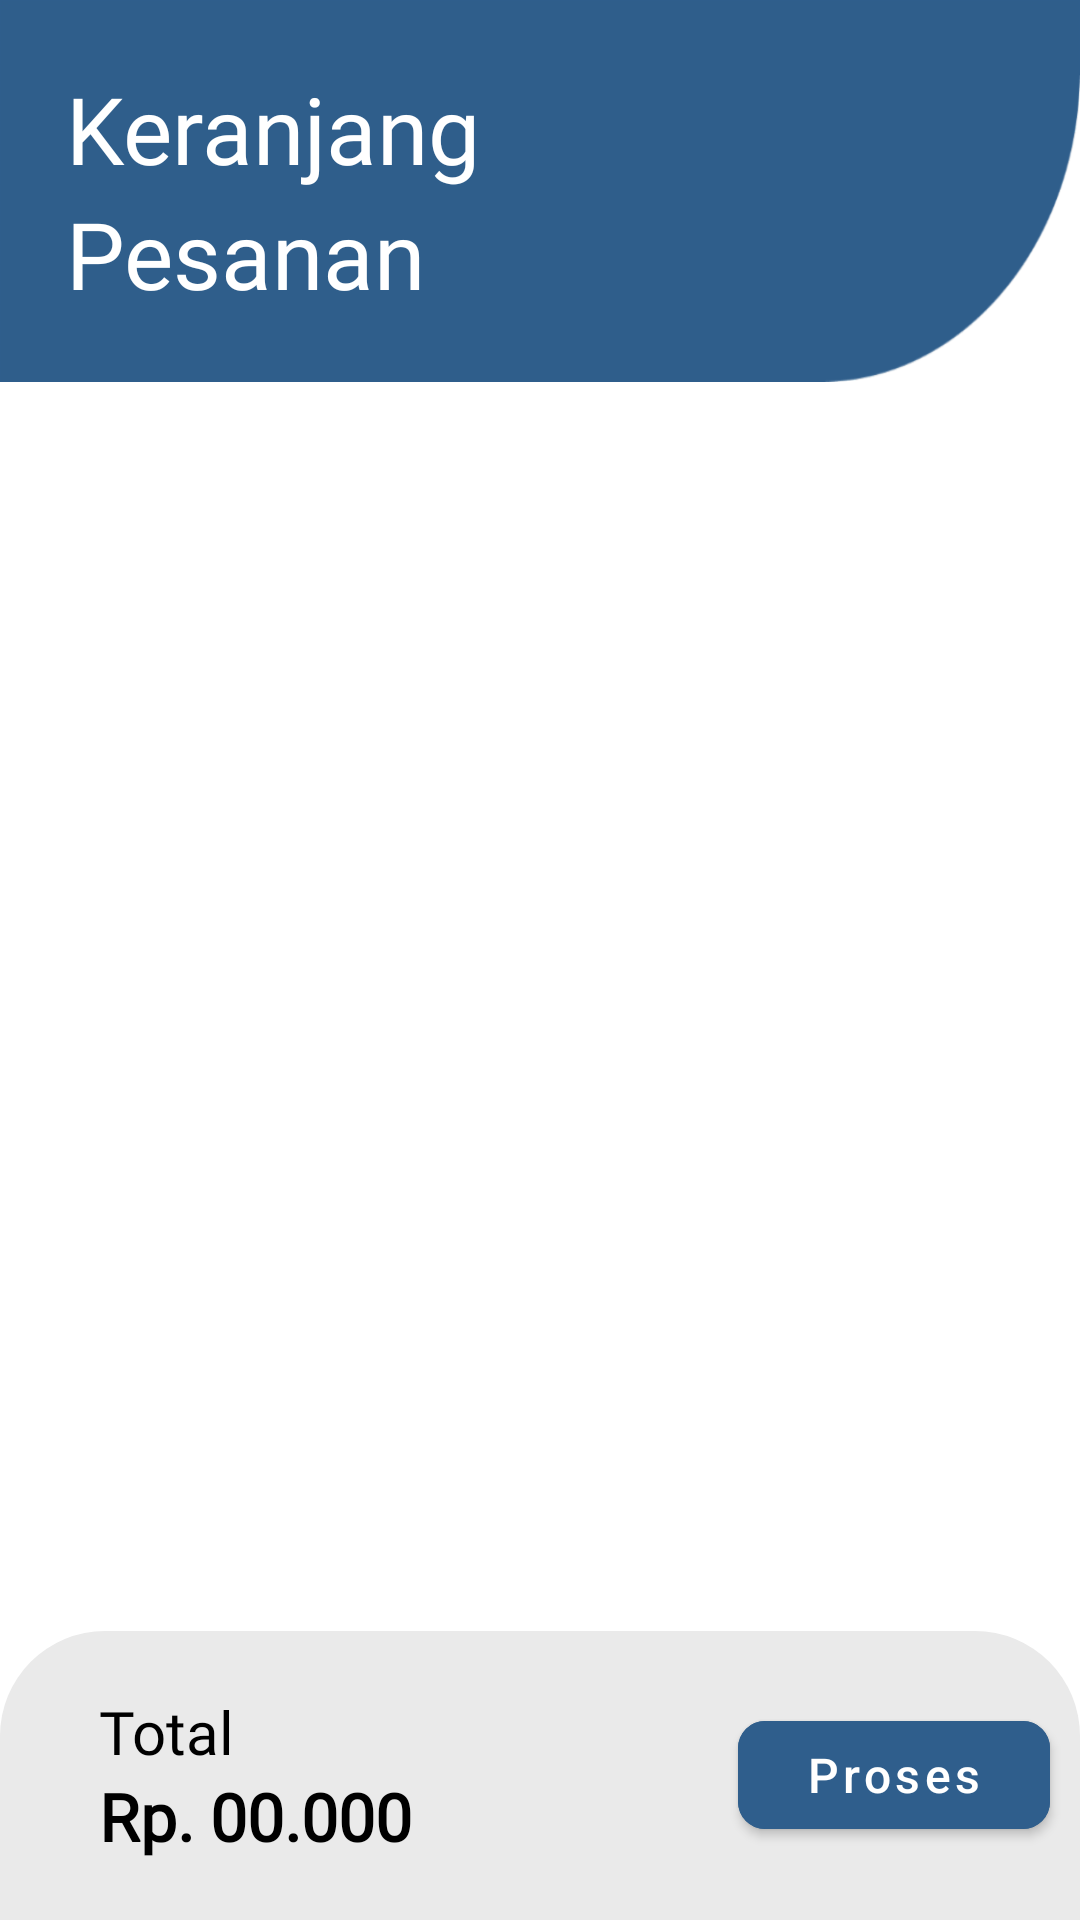

The Android layout XML behind this screen, and the referenced resources:
<!-- AndroidManifest.xml: application theme Theme.KasirAndrea -->
<!-- res/layout/fragment_keranjang.xml -->
<?xml version="1.0" encoding="utf-8"?>

<layout xmlns:android="http://schemas.android.com/apk/res/android"
    xmlns:app="http://schemas.android.com/apk/res-auto"
    xmlns:tools="http://schemas.android.com/tools">

    <data>

    </data>

    <androidx.constraintlayout.widget.ConstraintLayout
        android:layout_width="match_parent"
        android:layout_height="match_parent"
        tools:context=".kasir.admin.keranjang.KeranjangFragment">

        <RelativeLayout
            android:id="@+id/relativeLayout"
            android:layout_width="match_parent"
            android:layout_height="wrap_content"
            android:background="@drawable/headerkeranjang"
            app:layout_constraintEnd_toEndOf="parent"
            app:layout_constraintStart_toStartOf="parent"
            app:layout_constraintTop_toTopOf="parent">

            <LinearLayout
                android:layout_width="wrap_content"
                android:layout_height="wrap_content"
                android:layout_margin="22dp"
                android:orientation="vertical">

                <TextView
                    android:layout_width="wrap_content"
                    android:layout_height="wrap_content"
                    android:fontFamily="@font/roboto_thin"
                    android:text="Keranjang"
                    android:textColor="@color/white"
                    android:textSize="31dp" />

                <TextView
                    android:layout_width="wrap_content"
                    android:layout_height="wrap_content"
                    android:fontFamily="@font/roboto_medium"
                    android:text="Pesanan"
                    android:textColor="@color/white"
                    android:textSize="31dp" />
            </LinearLayout>

            <ImageView
                android:layout_width="30dp"
                android:layout_height="30dp"
                android:layout_alignParentEnd="true"
                android:layout_margin="10dp"
                android:background="@drawable/ic_baseline_close_24"
                android:backgroundTint="@color/white" />

        </RelativeLayout>

        <androidx.recyclerview.widget.RecyclerView
            android:id="@+id/rv_keranjang"
            android:layout_width="match_parent"
            android:layout_height="0dp"
            android:layout_marginStart="16dp"
            android:layout_marginTop="16dp"
            android:layout_marginEnd="16dp"
            android:layout_marginBottom="16dp"
            app:layout_constraintBottom_toTopOf="@+id/relativeLayout2"
            app:layout_constraintEnd_toEndOf="parent"
            app:layout_constraintStart_toStartOf="parent"
            app:layout_constraintTop_toBottomOf="@+id/relativeLayout" />


        <RelativeLayout
            android:id="@+id/relativeLayout2"
            android:layout_width="match_parent"
            android:layout_height="wrap_content"
            android:background="@drawable/footerkeranjang"
            app:layout_constraintBottom_toBottomOf="parent"
            app:layout_constraintEnd_toEndOf="parent"
            app:layout_constraintStart_toStartOf="parent">

            <LinearLayout
                android:layout_width="wrap_content"
                android:layout_height="wrap_content"
                android:layout_marginLeft="33dp"
                android:layout_marginTop="20dp"
                android:layout_marginBottom="20dp"
                android:orientation="vertical">

                <TextView
                    android:layout_width="wrap_content"
                    android:layout_height="wrap_content"
                    android:fontFamily="@font/roboto_medium"
                    android:text="Total"
                    android:textColor="@color/black"
                    android:textSize="20dp" />

                <TextView
                    android:id="@+id/txttotalharga"
                    android:layout_width="wrap_content"
                    android:layout_height="wrap_content"
                    android:fontFamily="@font/roboto_medium"
                    android:text="Rp. 00.000"
                    android:textColor="@color/black"
                    android:textSize="22dp"
                    android:textStyle="bold" />

            </LinearLayout>

            <com.google.android.material.button.MaterialButton
                android:id="@+id/btnproses"
                android:layout_width="104dp"
                android:layout_height="wrap_content"
                android:layout_alignParentEnd="true"
                android:layout_centerVertical="true"
                android:layout_marginRight="10dp"
                android:backgroundTint="@color/biru"
                android:text="Proses"
                android:textAllCaps="false"
                android:textSize="16dp"
                app:cornerRadius="9dp" />

        </RelativeLayout>
    </androidx.constraintlayout.widget.ConstraintLayout>
</layout>
<!-- resources referenced by this layout -->
<resources>
  <color name="biru">#2F5E8C</color>
  <color name="black">#FF000000</color>
  <color name="white">#FFFFFFFF</color>
  <!-- drawable footerkeranjang (drawable) -->
  <?xml version="1.0" encoding="utf-8"?>
  
  <shape xmlns:android="http://schemas.android.com/apk/res/android">
  
      <corners
          android:topLeftRadius="35dp"
          android:topRightRadius="35dp"/>
  
      <solid
          android:color="#EAEAEA"/>
  
      <size
          android:width="375dp"
          android:height="90dp"/>
  </shape>
  <!-- drawable headerkeranjang: png bitmap (drawable-hdpi, 3725 bytes) -->
  <style name="Theme.KasirAndrea" parent="Theme.MaterialComponents.DayNight.NoActionBar">
          
          <item name="colorPrimary">@color/purple_500</item>
          <item name="colorPrimaryVariant">@color/purple_700</item>
          <item name="colorOnPrimary">@color/white</item>
          
          <item name="colorSecondary">@color/teal_200</item>
          <item name="colorSecondaryVariant">@color/teal_700</item>
          <item name="colorOnSecondary">@color/black</item>
          
          <item name="android:statusBarColor" tools:targetApi="l">?attr/colorPrimaryVariant</item>
          
      </style>
  <color name="purple_500">#FF6200EE</color>
  <color name="purple_700">#FF3700B3</color>
  <color name="teal_200">#FF03DAC5</color>
  <color name="teal_700">#FF018786</color>
</resources>
